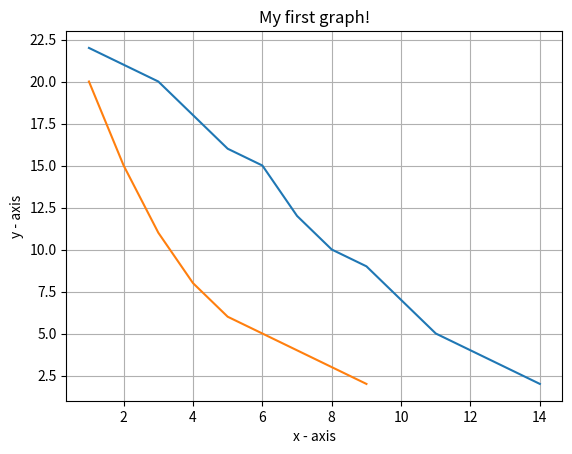

The matplotlib source for this figure:
import random
import matplotlib.pyplot as plt
import numpy as np

valoresFuncaoHeuristicaPrimeiraEscolha = []
valoresFuncaoHeuristicaMelhorEscolha = []


valoresFuncaoHeuristicaPrimeiraEscolha = []
valoresFuncaoHeuristicaMelhorEscolha = []

def tabuleiro(n, q):
	tabuleiros = []
	for q in range(q):
		tabuleiro = []
		for i in range(n):
			tabuleiro.append(random.randint(1, n))
		tabuleiros.append(tabuleiro)
	return tabuleiros

def todosVizinhos(tabuleiro):
	vizinhos = []
	for k in range(0,len(tabuleiro)):
		novoTabuleiro = tabuleiro.copy()
		temp = tabuleiro[k]
		j = 1
		while(j <= len(tabuleiro)):
			if(j == temp):
				j +=1
				continue
			novoTabuleiro[k] = j
			vizinhos.append(novoTabuleiro.copy())
			j += 1
	return vizinhos

def umVizinho(tabuleiro):
	vizinhos = todosVizinhos(tabuleiro)
	sorteado = random.sample(vizinhos, 1)
	escolhido = sorteado[0]
	return escolhido

def numeroAtaques(node):
	conflict = []
	for i in range(0,len(node)):
		for j in range(0,len(node)):
			if (i == j):
				continue
			if (node[i] == node[j]):
				if ([i, j] in conflict or [j, i] in conflict):
					continue
				#print("rainha " + str(i) + " ataca rainha " + str(j))
				conflict.append([i, j])
				continue
			if (node[i] != node[j]):
				d = abs(i-j)
				if (node[i] == node[j] + d or node[i] == node[j] - d):
					if ([i, j] in conflict or [j, i] in conflict):
						continue
					#print("rainha " + str(i) + " ataca rainha " + str(j))
					conflict.append([i, j])
					continue
	c = len(conflict)
	#print("numero de ataques: " + str(c))
	return c

def hillClimbingPrimeiraEscolha(tabuleiro):
	tc = tabuleiro.copy()
	tamanhoTabuleiro = len(tabuleiro)
	tamanhoMaximo = (tamanhoTabuleiro**2 - tamanhoTabuleiro)
	lista = []
	numAtaqtc = numeroAtaques(tc)
	while True:
		ts = umVizinho(tc)
		numAtaqts = numeroAtaques(ts)
		if(len(lista) == tamanhoMaximo):
			#print("minimo local: " + str(numeroAtaques(tc)))
			#print("Configuração: " + str(tc))
			par = [tc, numAtaqtc]
			valoresFuncaoHeuristicaPrimeiraEscolha.append(numAtaqtc)
			#print(valoresFuncaoHeuristicaPrimeiraEscolha)
			return par
		if ts in lista:
			continue
		if numAtaqts >= numAtaqtc:
			#print("numero de ataques do vizinho: " + str(numeroAtaques(ts)))
			lista.append(ts)
			#print("lista de vizinhos descobertos: " + str(lista))
		if numAtaqts < numAtaqtc:
			#print("pulei para vizinho: " + str(ts))
			valoresFuncaoHeuristicaPrimeiraEscolha.append(numAtaqtc)
			#print(valoresFuncaoHeuristicaPrimeiraEscolha)
			return hillClimbingPrimeiraEscolha(ts)
	
	

def hillClimbingMelhorEscolha(tabuleiro):
	tc = tabuleiro.copy()
	vizinhos = todosVizinhos(tc)
	avaliação = []
	minvizinhos = []
	numAtaqtc = numeroAtaques(tc)
	for i in vizinhos:
		avaliação.append([i,numeroAtaques(i)])
	low = numeroAtaques(tc)
	for i in avaliação:
		temp = i[1]
		if temp < low:
			low = temp
	#print("low: " + str(low))
	if low == numeroAtaques(tc):
		#print("minimo local: " + str(numAtaq))
		#print("Configuração: " + str(tc))
		par = [tc, numAtaqtc]
		#print("par: " + str(par))
		valoresFuncaoHeuristicaMelhorEscolha.append(numAtaqtc)
		print(valoresFuncaoHeuristicaMelhorEscolha)
		return par
	for i in avaliação:
		if i[1] == low:
			minvizinhos.append(i[0])
	#print("vizinhos minimos: " + str(minvizinhos))
	sorteado = random.sample(minvizinhos, 1)
	escolhido = sorteado[0]
	#print("escolhido: " + str(escolhido))
	valoresFuncaoHeuristicaMelhorEscolha.append(numAtaqtc)
	print(valoresFuncaoHeuristicaMelhorEscolha)
	return hillClimbingMelhorEscolha(escolhido)

	
def mainPrimeiraEscolha(n,q):
	EstadosFinais = []
	tabuleiros = tabuleiro(n, q)
	for i in tabuleiros:
		temp = hillClimbingPrimeiraEscolha(i)
		EstadosFinais.append(temp)
	return EstadosFinais


def mainMelhorEscolha(n,q):
	EstadosFinais = []
	tabuleiros = tabuleiro(n, q)
	for i in tabuleiros:
		temp = hillClimbingMelhorEscolha(i)
		EstadosFinais.append(temp)
	return EstadosFinais

def analise(tamanhoTabuleiro, numerosimulações):
	#valoresFuncaoHeuristicaPrimeiraEscolha = [] 
	#valoresFuncaoHeuristicaMelhorEscolha = []
	EstadosFinaisPrimeiraEscolha = mainPrimeiraEscolha(tamanhoTabuleiro,numerosimulações)
	EstadosFinaisMelhorEscolha= mainMelhorEscolha(tamanhoTabuleiro,numerosimulações)
	sum = 0
	for n in range(1,tamanhoTabuleiro):
		sum += n
	x1 = []
	x2 = []
	for i in range(len(valoresFuncaoHeuristicaPrimeiraEscolha)):
		x1.append(i+1)
	for i in range(len(valoresFuncaoHeuristicaMelhorEscolha)):
		x2.append(i+1)
	
	y1 = valoresFuncaoHeuristicaPrimeiraEscolha
	y2 = valoresFuncaoHeuristicaMelhorEscolha

	print("x1: " + str(x1))
	print("x2: " + str(x2))
	print("y1: " + str(y1))
	print("y2: " + str(y2))
	# plotting the points
	plt.grid(True)
	plt.plot(x1, y1)
	plt.plot(x2, y2)
	# naming the x axis
	plt.xlabel('x - axis')
	# naming the y axis
	plt.ylabel('y - axis')

	# giving a title to my graph
	plt.title('My first graph!')

	# function to show the plot
	plt.show()


analise(16,1)

#print(mainPrimeiraEscolha(4,1))
#print(mainMelhorEscolha(4,1))	

#hillClimbingPrimeiraEscolha([4,4,4,4])
#hillClimbingMelhorEscolha([1,2,3,4])